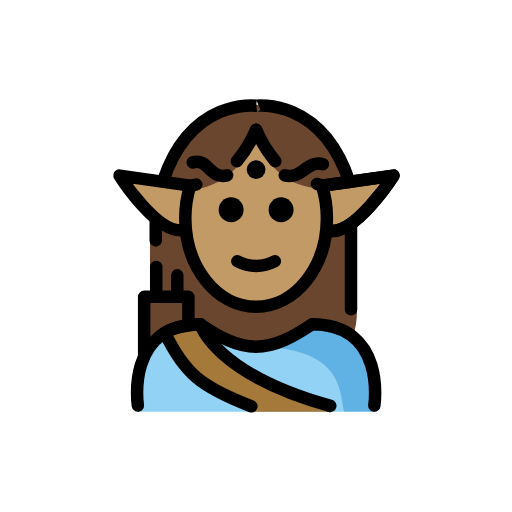
t = 0.00 s
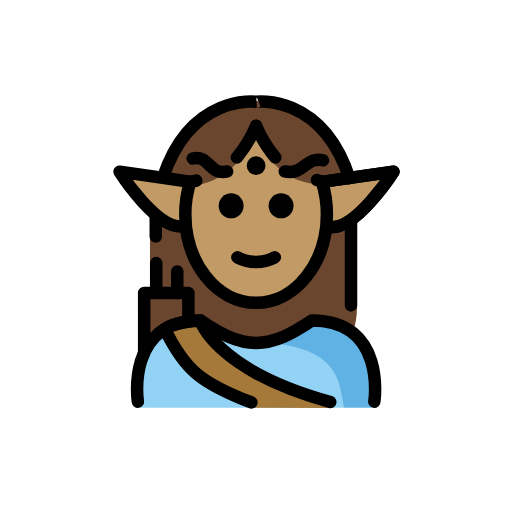
t = 0.79 s
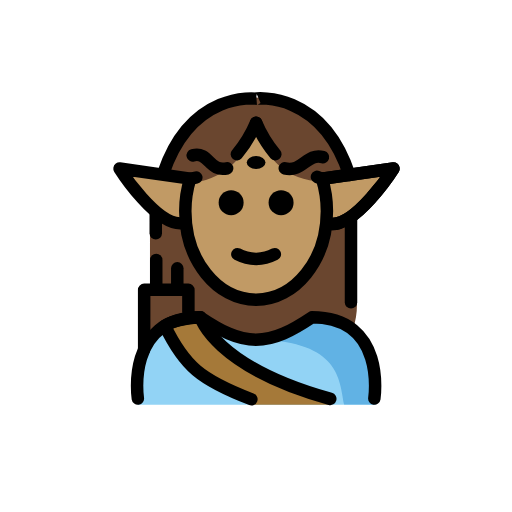
t = 1.43 s
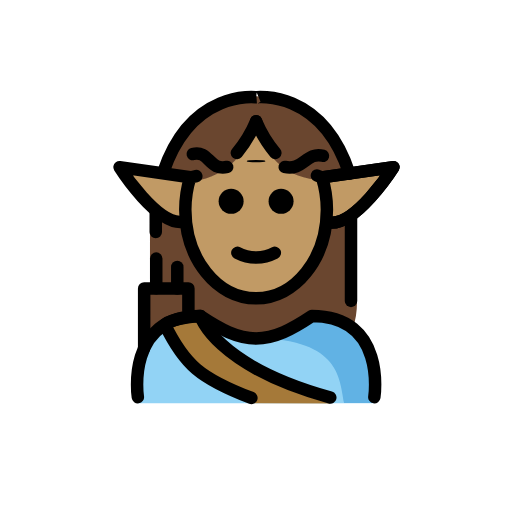
t = 2.10 s
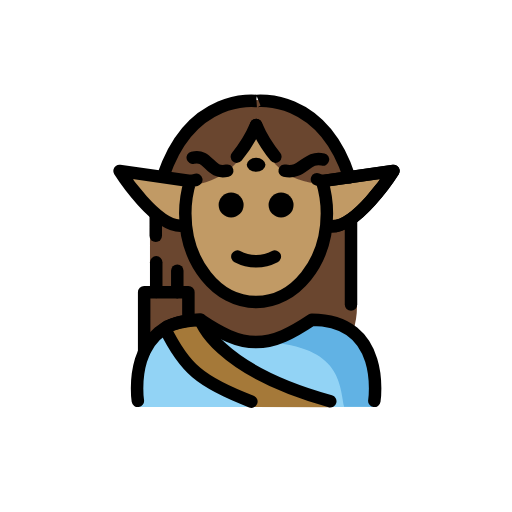
t = 2.85 s
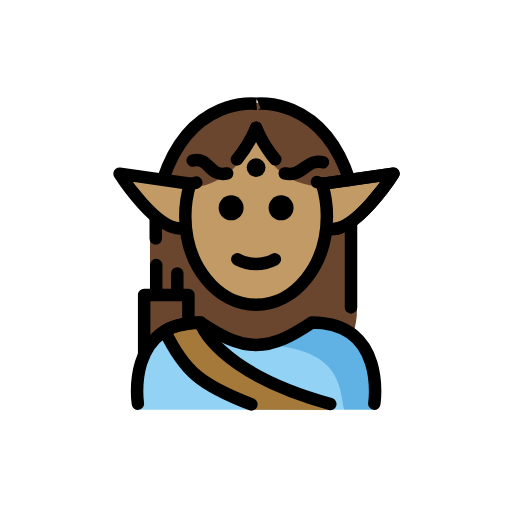
t = 3.41 s

The animated SVG that drew these frames (rendered in a browser with its animation timeline set to each time). Animation: 2 SMIL elements (animateTransform=2); one cycle of 4.20 s, repeats indefinitely.

<?xml version='1.0' encoding='utf-8'?>
<svg xmlns="http://www.w3.org/2000/svg" id="emoji" viewBox="-5 -5 82 82" width="200" height="200" role="img">
  <title>OpenMoji: man elf: medium skin tone</title><g><g id="color">
    <path fill="#92d3f5" d="M54.9224,60.9315s2-14.0268-10-14.0268c-3.1919,2.1279-5.9264,3.5984-9,3.5921h.125c-3.0736.0063-5.8082-1.4642-9-3.5921-12,0-10,14.0268-10,14.0268Z" />
    <path fill="#61b2e4" d="M45.3084,46.9047a18.0129,18.0129,0,0,1-8.9375,3.5885c13.0625.4115,12.9775,6.395,13.74,10.395h5.1129S57.3084,46.9047,45.3084,46.9047Z" />
    <polyline fill="#6a462f" points="18.056 52.064 18.056 42.499 25.141 42.499 25.141 46.063" />
    <path fill="#a57939" d="M47.9673,60.9583c-18.4989-5.1358-20.92-14.0536-20.92-14.0536s-4.2.2046-5.6776,1.3537c3.1163,6.4287,5.9346,9.5505,14.1044,12.6807" />
  </g>
  <g id="skin">
    <path fill="#c19a65" d="M38.1326,20.5319a9.3955,9.3955,0,0,1-2.18-5.054c-.028,0-.0549-.0052-.0829-.0052a8.2719,8.2719,0,0,1-1.98,5.0591,10.8766,10.8766,0,0,1-8.7937,4.7087,17.3993,17.3993,0,0,0-.5656,4.4052c0,7.8277,5.0765,14.1732,11.3386,14.1732S47.208,37.4734,47.208,29.6457a17.3453,17.3453,0,0,0-.6258-4.6109A9.7529,9.7529,0,0,1,38.1326,20.5319Z" />
    <path fill="#c19a65" d="M46.5844,24.451l11.45-1.6359S51.7663,32.6639,47.54,31.614" />
    <path fill="#c19a65" d="M25.4747,24.4322,14.1572,22.8151s6.1889,9.7351,10.3663,8.6973" />
  </g>
  <g id="hair">
    <path fill="#6a462f" d="M35.7974,11.7565A15.35,15.35,0,0,0,20.661,24.6021c8.8261,3.0574,13.1564-3.9388,13.1564-3.9388a8.2716,8.2716,0,0,0,1.98-5.0592H35.88a9.3969,9.3969,0,0,0,2.18,5.0592s3.413,6.46,12.8727,3.93A15.3509,15.3509,0,0,0,35.7974,11.7565Z" />
    <path fill="#6a462f" d="M37.48,44.3806l-5.1958-.6448-4.21-2.6168-3.4133-6.106-.3793-2.8445-2.3514-.4171L19.02,29.4878V42.0409l6.159.3305v4.5958l1.9062-.19c3.17,2.1133,5.8895,3.5747,8.9375,3.5885,3.048-.0138,5.7675-1.4752,8.9375-3.5885a9.6884,9.6884,0,0,1,6.5536,2.1348,12.86,12.86,0,0,0,.6612-4.1082c0-16.6561-.27-14.3257-.27-14.3257l-2.3265,1.4249-2.2.2654-1.29,4.8924-3.6029,4.9683Z" />
  </g>
  <g id="line">
    <path d="M42.0163,28.5884a2,2,0,1,1-2-2,2.0007,2.0007,0,0,1,2,2" />
    <path d="M34.0163,28.5884a2,2,0,1,1-2-2,2.0007,2.0007,0,0,1,2,2" />
    <path d="M36.0162,38.5908a7.6528,7.6528,0,0,1-3.4473-.8579,1,1,0,0,1,.8945-1.7891,5.3774,5.3774,0,0,0,5.1055,0,1,1,0,1,1,.8945,1.7891A7.6524,7.6524,0,0,1,36.0162,38.5908Z" />
    <path fill="none" stroke="#000" stroke-linecap="round" stroke-linejoin="round" stroke-width="2" d="M50.9636,24.15C46.49,10.5289,36.0162,11.9284,36.0162,11.9284S25.663,10.545,21.147,23.9148" />
    <g transform="translate(36.0162 22.1497)"><g><g transform="translate(-36.0162 -22.1497)"><circle cx="36.0162" cy="22.1497" r="1.5" />
    </g><animateTransform attributeName="transform" type="scale" values="1 1;1 1;1 .12;1 1;1 1" dur="4.2s" repeatCount="indefinite" /></g></g><path fill="none" stroke="#000" stroke-linecap="round" stroke-linejoin="round" stroke-width="2" d="M25.4613,24.7355,14.1438,23.1184s6.1889,9.7351,10.3663,8.6973" />
    <path fill="none" stroke="#000" stroke-linecap="round" stroke-linejoin="round" stroke-width="2" d="M36.0162,15.776a20.4581,20.4581,0,0,1-3.08,5.0592" />
    <path fill="none" stroke="#000" stroke-linecap="round" stroke-linejoin="round" stroke-width="2" d="M46.571,24.7543l11.45-1.6359s-6.2678,9.8488-10.494,8.7989" />
    <path fill="none" stroke="#000" stroke-linecap="round" stroke-linejoin="round" stroke-width="2" d="M36.0162,15.776a20.4558,20.4558,0,0,0,3.08,5.0592" />
    <line x1="51.2159" x2="51.2159" y1="31.033" y2="44.5357" fill="none" stroke="#000" stroke-linecap="round" stroke-linejoin="round" stroke-width="2" />
    <polyline fill="none" stroke="#000" stroke-linecap="round" stroke-linejoin="round" stroke-width="2" points="18.088 52.108 18.088 42.543 25.173 42.543 25.173 46.108" />
    <line x1="20.0217" x2="20.0217" y1="42.5045" y2="37.7613" fill="none" stroke="#000" stroke-linecap="round" stroke-linejoin="round" stroke-width="2" />
    <line x1="23.3932" x2="23.3932" y1="42.5433" y2="39.102" fill="none" stroke="#000" stroke-linecap="round" stroke-linejoin="round" stroke-width="2" />
    <path fill="none" stroke="#000" stroke-linecap="round" stroke-linejoin="round" stroke-width="2" d="M54.9537,59.9492s2-13-10-13c-3.1919,2.1279-5.9264,3.5984-9,3.5921h.125c-3.0736.0063-5.8082-1.4642-9-3.5921-12,0-10,13-10,13" />
    <path fill="none" stroke="#000" stroke-linecap="round" stroke-linejoin="round" stroke-width="2" d="M26.4391,24.5466l-.9825.2293a17.29,17.29,0,0,0-.779,5.1733c0,7.8276,5.0765,14.1732,11.3386,14.1732s11.3386-6.3456,11.3386-14.1732a17.29,17.29,0,0,0-.7791-5.1733l-.8123-.3239" />
    <path fill="none" stroke="#000" stroke-linecap="round" stroke-linejoin="round" stroke-width="2" d="M46.571,24.7543l11.45-1.6359s-6.2678,9.8488-10.494,8.7989" />
    <line x1="19.9468" x2="19.9468" y1="30.333" y2="33.5011" fill="none" stroke="#000" stroke-linecap="round" stroke-linejoin="round" stroke-width="2" />
    <path fill="none" stroke="#000" stroke-linecap="round" stroke-linejoin="round" stroke-width="2" d="M47.8955,60.0059C29.3966,54.87,27.0787,46.9492,27.0787,46.9492s-4.2.2046-5.6776,1.3537c3.1163,6.4287,5.69,8.6387,13.8595,11.7689" />
    <path fill="none" stroke="#000" stroke-linecap="round" stroke-linejoin="round" stroke-width="2" d="M46.7244,21.2945c-2.6425-.6931-3.2409,2.473-6.127,1.7854" />
    <path fill="none" stroke="#000" stroke-linecap="round" stroke-linejoin="round" stroke-width="2" d="M31.3867,23.08c-2.886.6876-2.8758-2.7625-5.5183-2.0694" />
  </g>
<animateTransform attributeName="transform" type="translate" values="0 0;0 -1.5;0 0" dur="3.8s" repeatCount="indefinite" /></g></svg>
